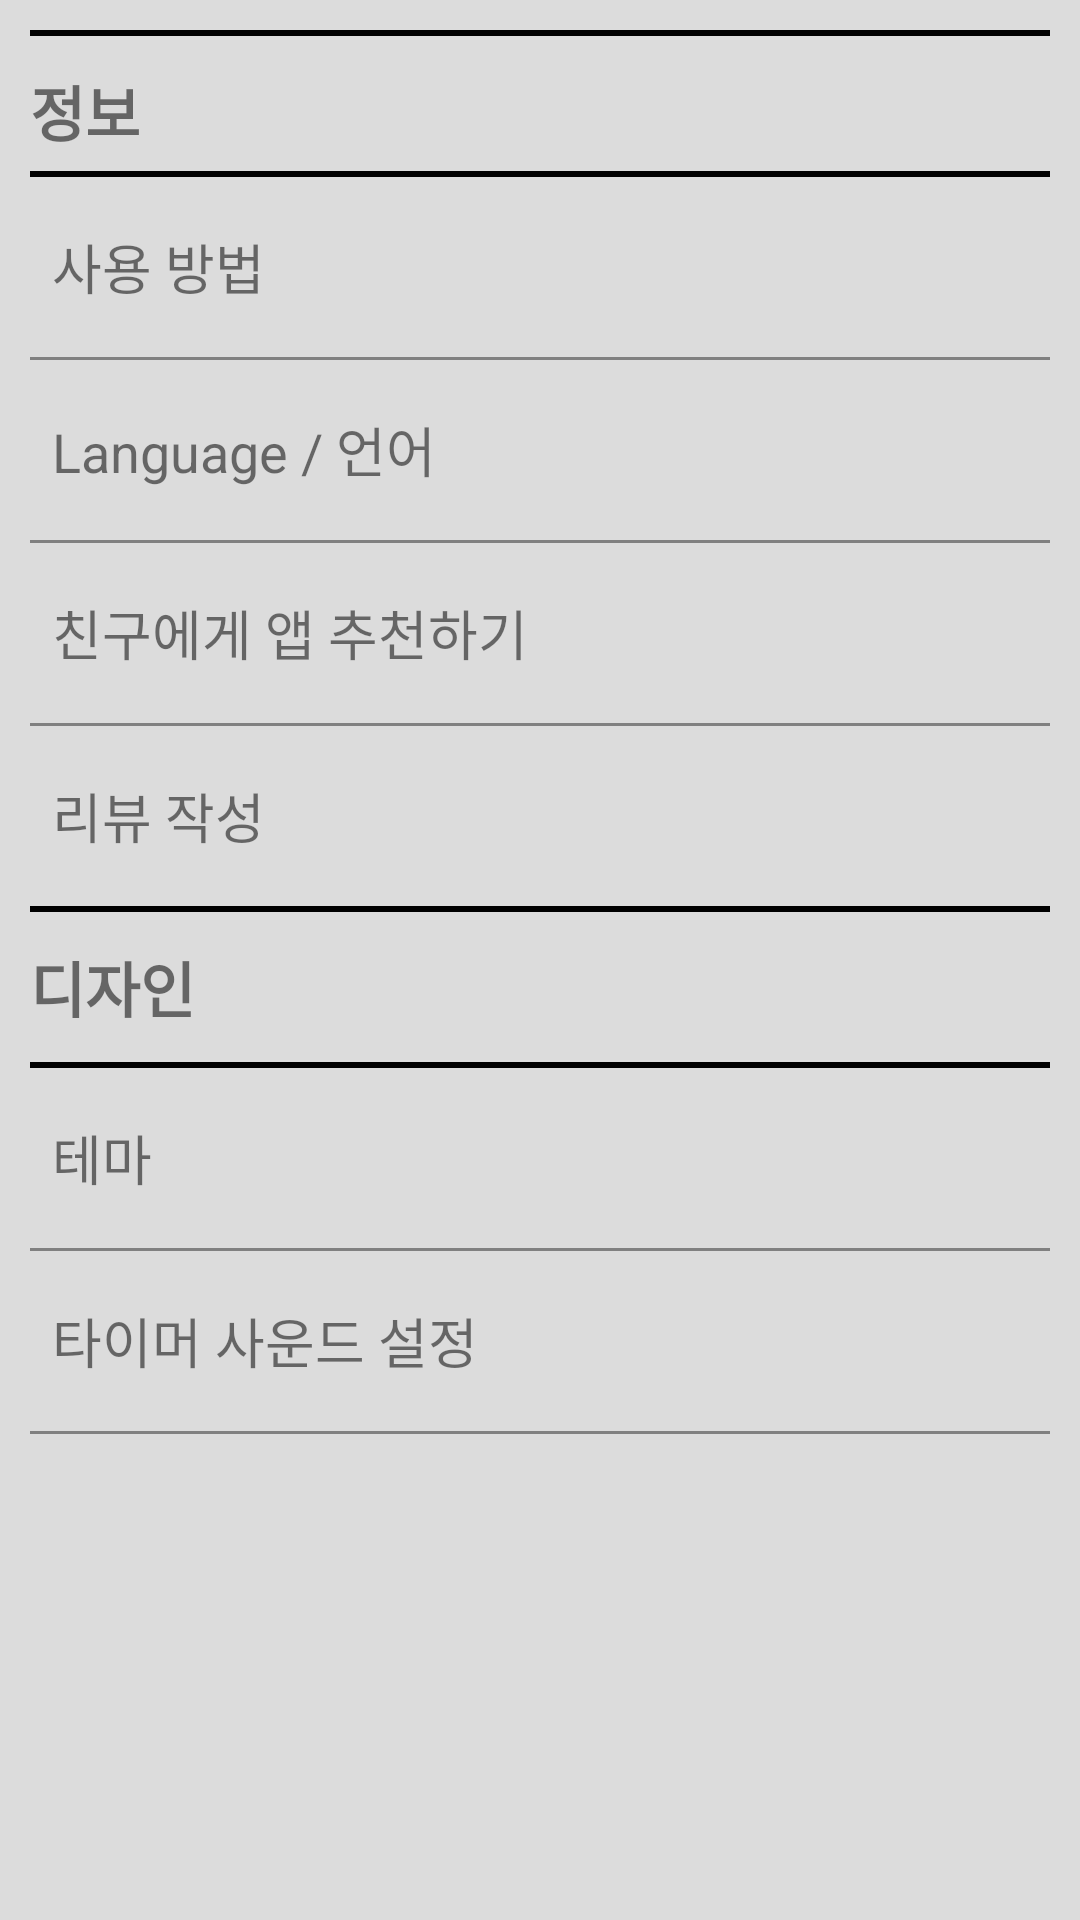

Android layout source for this screen:
<!-- AndroidManifest.xml: application theme AppTheme -->
<!-- res/layout/fragment_notifications.xml -->
<?xml version="1.0" encoding="utf-8"?>
<LinearLayout xmlns:android="http://schemas.android.com/apk/res/android"
    xmlns:app="http://schemas.android.com/apk/res-auto"
    android:layout_width="match_parent"
    android:layout_height="match_parent"
    android:orientation="vertical"
    android:background="#DCDCDC">

    <View
        android:layout_marginLeft="10dp"
        android:layout_marginRight="10dp"
        android:layout_width="match_parent"
        android:layout_height="2dp"
        android:background="#000000"
        android:layout_marginTop="10dp"/>

    <TextView
        android:id="@+id/setting_information"
        android:layout_width="match_parent"
        android:layout_height="40dp"
        android:text="  정보"
        android:textSize="20dp"
        android:textStyle="bold"
        android:gravity="center_vertical"
        android:layout_marginTop="5dp"/>

    <View
        android:layout_marginLeft="10dp"
        android:layout_marginRight="10dp"
        android:layout_width="match_parent"
        android:layout_height="2dp"
        android:background="#000000"/>

    <TextView
        android:id="@+id/setting_question"
        android:layout_width="match_parent"
        android:layout_height="40dp"
        android:text="    사용 방법"
        android:textSize="18dp"
        android:gravity="center_vertical"
        android:layout_marginTop="10dp"/>

    <View
        android:layout_marginLeft="10dp"
        android:layout_marginRight="10dp"
        android:layout_width="match_parent"
        android:layout_height="1dp"
        android:background="#808080"
        android:layout_marginTop="10dp"/>

    <TextView
        android:id="@+id/setting_language"
        android:layout_width="match_parent"
        android:layout_height="40dp"
        android:text="    Language / 언어"
        android:textSize="18dp"
        android:gravity="center_vertical"
        android:layout_marginTop="10dp"/>

    <View
        android:layout_marginLeft="10dp"
        android:layout_marginRight="10dp"
        android:layout_width="match_parent"
        android:layout_height="1dp"
        android:background="#808080"
        android:layout_marginTop="10dp"/>


    <TextView
        android:id="@+id/setting_sharedapp"
        android:layout_width="match_parent"
        android:layout_height="40dp"
        android:text="    친구에게 앱 추천하기"
        android:textSize="18dp"
        android:gravity="center_vertical"
        android:layout_marginTop="10dp"/>

    <View
        android:layout_marginLeft="10dp"
        android:layout_marginRight="10dp"
        android:layout_width="match_parent"
        android:layout_height="1dp"
        android:background="#808080"
        android:layout_marginTop="10dp"/>

    <TextView
        android:id="@+id/setting_review"
        android:layout_width="match_parent"
        android:layout_height="40dp"
        android:text="    리뷰 작성"
        android:textSize="18dp"
        android:gravity="center_vertical"
        android:layout_marginTop="10dp"/>

    <View
        android:layout_marginLeft="10dp"
        android:layout_marginRight="10dp"
        android:layout_width="match_parent"
        android:layout_height="2dp"
        android:background="#000000"
        android:layout_marginTop="10dp"/>

    <TextView
        android:id="@+id/setting_design"
        android:layout_width="match_parent"
        android:layout_height="40dp"
        android:text="  디자인"
        android:textSize="20dp"
        android:textStyle="bold"
        android:gravity="center_vertical"
        android:layout_marginTop="5dp"/>


    <View
        android:layout_marginLeft="10dp"
        android:layout_marginRight="10dp"
        android:layout_width="match_parent"
        android:layout_height="2dp"
        android:background="#000000"
        android:layout_marginTop="5dp"/>

    <TextView
        android:id="@+id/setting_theme"
        android:layout_width="match_parent"
        android:layout_height="40dp"
        android:text="    테마"
        android:textSize="18dp"
        android:gravity="center_vertical"
        android:layout_marginTop="10dp"/>

    <View
        android:layout_marginLeft="10dp"
        android:layout_marginRight="10dp"
        android:layout_width="match_parent"
        android:layout_height="1dp"
        android:background="#808080"
        android:layout_marginTop="10dp"/>

    <TextView
        android:id="@+id/setting_sound"
        android:layout_width="match_parent"
        android:layout_height="40dp"
        android:text="    타이머 사운드 설정"
        android:textSize="18dp"
        android:gravity="center_vertical"
        android:layout_marginTop="10dp"/>

    <View
        android:layout_marginLeft="10dp"
        android:layout_marginRight="10dp"
        android:layout_width="match_parent"
        android:layout_height="1dp"
        android:background="#808080"
        android:layout_marginTop="10dp"/>




</LinearLayout>
<!-- resources referenced by this layout -->
<resources>
  <style name="AppTheme" parent="Theme.AppCompat.Light.NoActionBar">
          
          <item name="colorPrimary">@color/blueSky</item>
          <item name="colorPrimaryDark">@color/colorPrimaryDark</item>
          <item name="colorAccent">#000000</item>
          <item name="android:statusBarColor">#000000</item>
  
      </style>
  <color name="blueSky">#A1CDE1</color>
  <color name="colorPrimaryDark">#00574B</color>
</resources>
